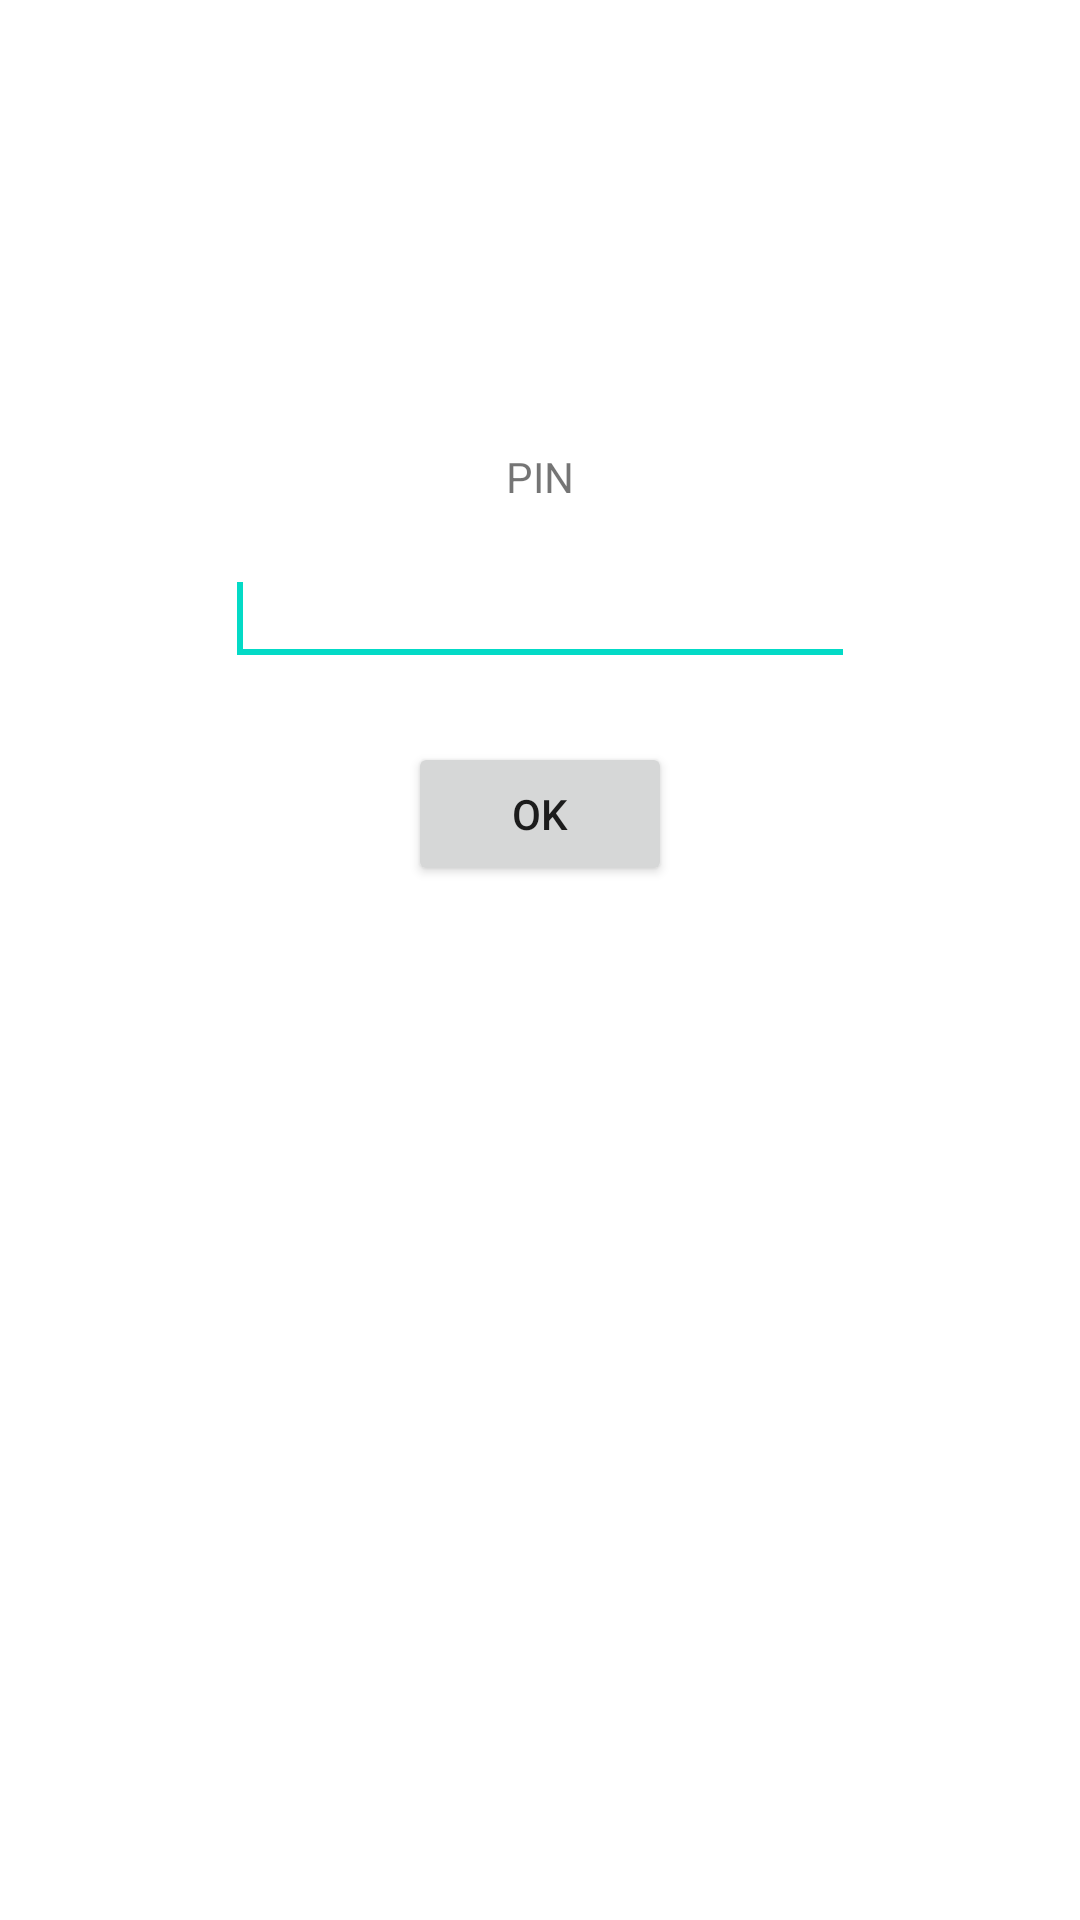

Produce the Android XML layout that renders to this screen, including the resource entries it uses.
<!-- AndroidManifest.xml: fallback theme Theme.MaterialComponents.DayNight.NoActionBar -->
<!-- res/layout/activity_main.xml -->
<RelativeLayout xmlns:android="http://schemas.android.com/apk/res/android"
    xmlns:tools="http://schemas.android.com/tools"
    android:layout_width="match_parent"
    android:layout_height="match_parent"
    tools:context=".MainActivity" >
    
    <EditText
        android:id="@+id/pin"
        android:layout_width="wrap_content"
        android:layout_height="wrap_content"
        android:layout_alignParentTop="true"
        android:layout_centerHorizontal="true"
        android:layout_marginTop="184dp"
        android:ems="10"
        android:inputType="numberPassword" >

        <requestFocus />
    </EditText>

    <TextView
        android:id="@+id/pinText"
        android:layout_width="wrap_content"
        android:layout_height="wrap_content"
        android:layout_alignBottom="@+id/pin"
        android:layout_centerHorizontal="true"
        android:layout_marginBottom="57dp"
        android:text="@string/pinText" />

    <Button
        android:id="@+id/button1"
        android:layout_width="wrap_content"
        android:layout_height="wrap_content"
        android:layout_below="@+id/pin"
        android:layout_centerHorizontal="true"
        android:layout_marginTop="22dp"
        android:text="@string/buttonOK"
        android:onClick="pinSucceed" />

</RelativeLayout>
<!-- resources referenced by this layout -->
<resources>
  <string name="buttonOK">OK</string>
  <string name="pinText">PIN</string>
</resources>
